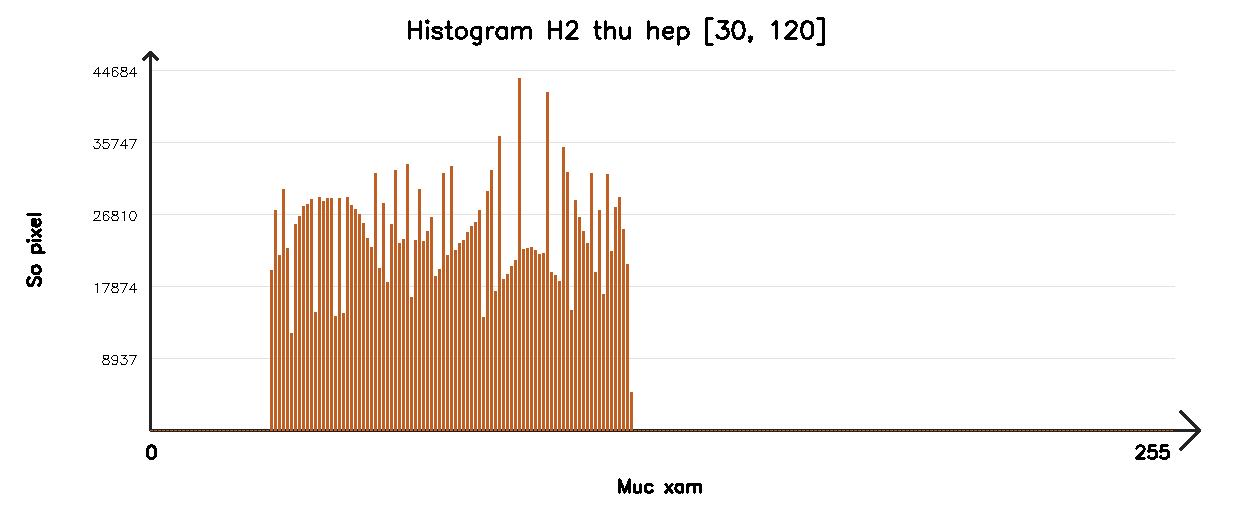

The file beside this chart, header and first rows:
0, 0
1, 0
2, 0
3, 0
4, 0
5, 0
6, 0
7, 0
8, 0
9, 0
10, 0
11, 0
12, 0
13, 0
14, 0
15, 0
16, 0
17, 0
18, 0
19, 0
20, 0
21, 0
22, 0
23, 0
24, 0
25, 0
26, 0
27, 0
28, 0
29, 0
30, 20337
31, 27964
32, 22220
33, 30648
34, 23120
35, 12401
36, 26268
37, 27215
38, 28483
39, 28721
40, 29409
41, 14990
42, 29603
43, 29183
44, 29539
45, 29519
46, 14565
47, 29566
48, 14966
49, 29628
50, 28646
51, 28057
52, 27532
53, 26318
54, 24418
55, 23300
56, 32719
57, 20569
58, 28889
59, 18836
60, 26248
... 195 more rows
